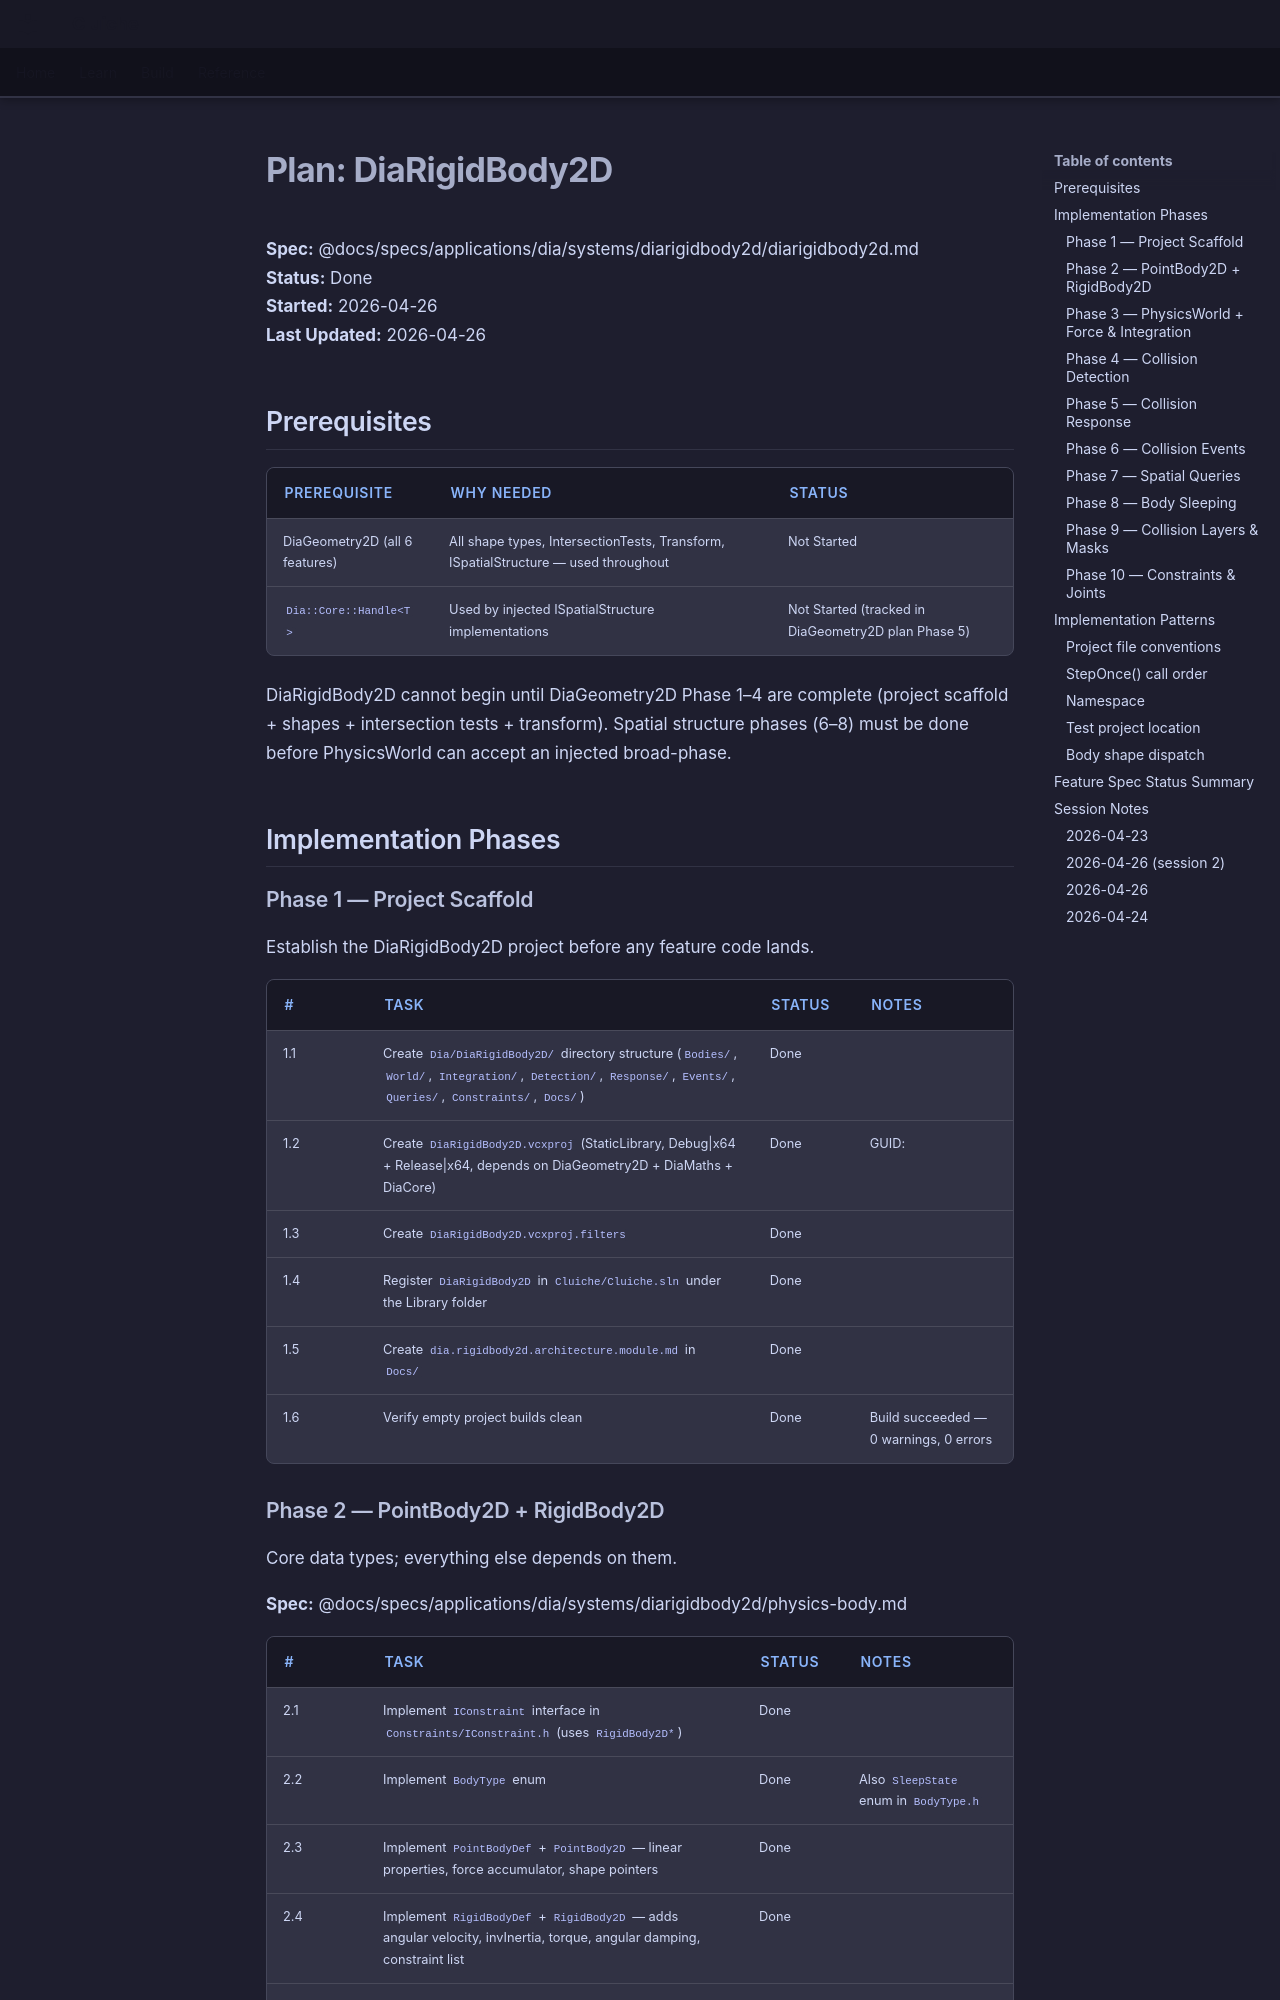

repository: LenihanConor/Cluiche · page: specs/applications/dia/systems/diarigidbody2d/diarigidbody2d.plan/index.html · generator: mkdocs

# Plan: DiaRigidBody2D

**Spec:** @docs/specs/applications/dia/systems/diarigidbody2d/diarigidbody2d.md  
**Status:** Done  
**Started:** 2026-04-26  
**Last Updated:** 2026-04-26

## Prerequisites

| Prerequisite | Why needed | Status |
|---|---|---|
| DiaGeometry2D (all 6 features) | All shape types, IntersectionTests, Transform, ISpatialStructure — used throughout | Not Started |
| `Dia::Core::Handle<T>` | Used by injected ISpatialStructure implementations | Not Started (tracked in DiaGeometry2D plan Phase 5) |

DiaRigidBody2D cannot begin until DiaGeometry2D Phase 1–4 are complete (project scaffold + shapes + intersection tests + transform). Spatial structure phases (6–8) must be done before PhysicsWorld can accept an injected broad-phase.

## Implementation Phases

### Phase 1 — Project Scaffold
Establish the DiaRigidBody2D project before any feature code lands.

| # | Task | Status | Notes |
|---|------|--------|-------|
| 1.1 | Create `Dia/DiaRigidBody2D/` directory structure (`Bodies/`, `World/`, `Integration/`, `Detection/`, `Response/`, `Events/`, `Queries/`, `Constraints/`, `Docs/`) | Done | |
| 1.2 | Create `DiaRigidBody2D.vcxproj` (StaticLibrary, Debug\|x64 + Release\|x64, depends on DiaGeometry2D + DiaMaths + DiaCore) | Done | GUID: {C1D2E3F4-A5B6-7890-CDEF-012345678902} |
| 1.3 | Create `DiaRigidBody2D.vcxproj.filters` | Done | |
| 1.4 | Register `DiaRigidBody2D` in `Cluiche/Cluiche.sln` under the Library folder | Done | |
| 1.5 | Create `dia.rigidbody2d.architecture.module.md` in `Docs/` | Done | |
| 1.6 | Verify empty project builds clean | Done | Build succeeded — 0 warnings, 0 errors |

### Phase 2 — PointBody2D + RigidBody2D
Core data types; everything else depends on them.

**Spec:** @docs/specs/applications/dia/systems/diarigidbody2d/physics-body.md

| # | Task | Status | Notes |
|---|------|--------|-------|
| 2.1 | Implement `IConstraint` interface in `Constraints/IConstraint.h` (uses `RigidBody2D*`) | Done | |
| 2.2 | Implement `BodyType` enum | Done | Also `SleepState` enum in `BodyType.h` |
| 2.3 | Implement `PointBodyDef` + `PointBody2D` — linear properties, force accumulator, shape pointers | Done | |
| 2.4 | Implement `RigidBodyDef` + `RigidBody2D` — adds angular velocity, invInertia, torque, angular damping, constraint list | Done | |
| 2.5 | Add both to `.vcxproj` + `.filters` | Done | |
| 2.6 | Build clean; write `TestPhysicsBody.cpp` (PointBody2D and RigidBody2D sections) | Done | 18/18 tests pass |
